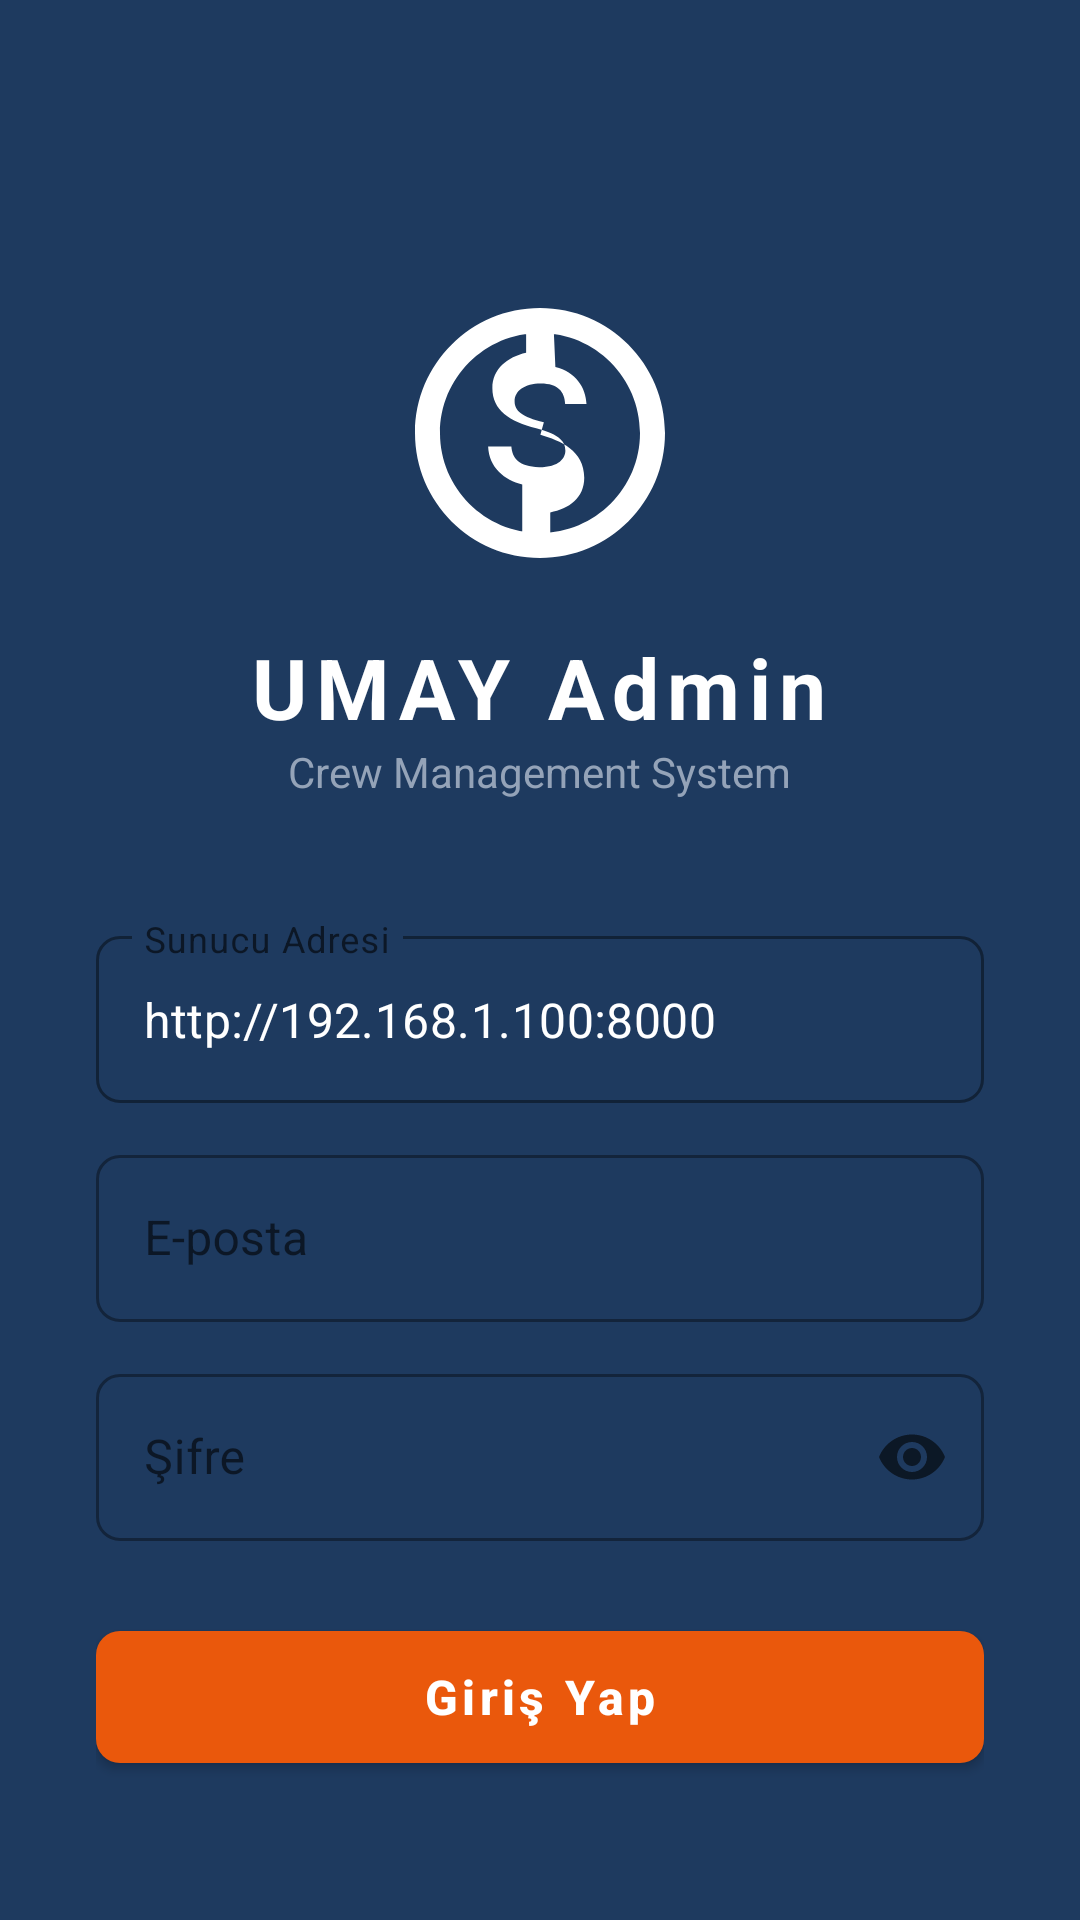

Write the Android layout XML for this screen, with the resource values it uses.
<!-- AndroidManifest.xml: application theme Theme.Crewintel -->
<!-- res/layout/activity_login.xml -->
<?xml version="1.0" encoding="utf-8"?>
<ScrollView xmlns:android="http://schemas.android.com/apk/res/android"
    android:layout_width="match_parent"
    android:layout_height="match_parent"
    android:background="#1e3a5f"
    android:fillViewport="true">

    <LinearLayout
        android:layout_width="match_parent"
        android:layout_height="wrap_content"
        android:orientation="vertical"
        android:gravity="center"
        android:padding="32dp">

        
        <ImageView
            android:layout_width="100dp"
            android:layout_height="100dp"
            android:layout_marginTop="48dp"
            android:layout_marginBottom="16dp"
            android:src="@drawable/ic_logo"
            android:contentDescription="UMAY Admin" />

        <TextView
            android:layout_width="wrap_content"
            android:layout_height="wrap_content"
            android:text="UMAY Admin"
            android:textColor="#ffffff"
            android:textSize="28sp"
            android:textStyle="bold"
            android:letterSpacing="0.1" />

        <TextView
            android:layout_width="wrap_content"
            android:layout_height="wrap_content"
            android:text="Crew Management System"
            android:textColor="#94a3b8"
            android:textSize="14sp"
            android:layout_marginBottom="40dp" />

        
        <com.google.android.material.textfield.TextInputLayout
            style="@style/InputStyle"
            android:layout_width="match_parent"
            android:layout_height="wrap_content"
            android:layout_marginBottom="12dp"
            android:hint="Sunucu Adresi"
            app:boxStrokeColor="#94a3b8"
            app:hintTextColor="#94a3b8"
            xmlns:app="http://schemas.android.com/apk/res-auto">

            <com.google.android.material.textfield.TextInputEditText
                android:id="@+id/etServerUrl"
                android:layout_width="match_parent"
                android:layout_height="wrap_content"
                android:textColor="#ffffff"
                android:textColorHint="#94a3b8"
                android:inputType="textUri"
                android:text="http://192.168.1.100:8000" />
        </com.google.android.material.textfield.TextInputLayout>

        
        <com.google.android.material.textfield.TextInputLayout
            style="@style/InputStyle"
            android:layout_width="match_parent"
            android:layout_height="wrap_content"
            android:layout_marginBottom="12dp"
            android:hint="E-posta"
            xmlns:app="http://schemas.android.com/apk/res-auto">

            <com.google.android.material.textfield.TextInputEditText
                android:id="@+id/etEmail"
                android:layout_width="match_parent"
                android:layout_height="wrap_content"
                android:textColor="#ffffff"
                android:textColorHint="#94a3b8"
                android:inputType="textEmailAddress" />
        </com.google.android.material.textfield.TextInputLayout>

        
        <com.google.android.material.textfield.TextInputLayout
            style="@style/InputStyle"
            android:layout_width="match_parent"
            android:layout_height="wrap_content"
            android:layout_marginBottom="24dp"
            android:hint="Şifre"
            app:endIconMode="password_toggle"
            xmlns:app="http://schemas.android.com/apk/res-auto">

            <com.google.android.material.textfield.TextInputEditText
                android:id="@+id/etPassword"
                android:layout_width="match_parent"
                android:layout_height="wrap_content"
                android:textColor="#ffffff"
                android:textColorHint="#94a3b8"
                android:inputType="textPassword" />
        </com.google.android.material.textfield.TextInputLayout>

        
        <com.google.android.material.button.MaterialButton
            android:id="@+id/btnLogin"
            style="@style/PrimaryButton"
            android:layout_width="match_parent"
            android:layout_height="56dp"
            android:text="Giriş Yap"
            android:textSize="16sp"
            android:textStyle="bold" />

        
        <TextView
            android:id="@+id/tvError"
            android:layout_width="match_parent"
            android:layout_height="wrap_content"
            android:layout_marginTop="16dp"
            android:textColor="#f87171"
            android:textSize="13sp"
            android:gravity="center"
            android:visibility="gone" />

        
        <com.google.android.material.progressindicator.CircularProgressIndicator
            android:id="@+id/progressBar"
            android:layout_width="wrap_content"
            android:layout_height="wrap_content"
            android:layout_marginTop="16dp"
            android:indeterminateTint="#ffffff"
            android:visibility="gone" />

    </LinearLayout>
</ScrollView>
<!-- resources referenced by this layout -->
<resources>
  <!-- drawable ic_logo (drawable) -->
  <?xml version="1.0" encoding="utf-8"?>
  <vector xmlns:android="http://schemas.android.com/apk/res/android"
      android:width="100dp"
      android:height="100dp"
      android:viewportWidth="24"
      android:viewportHeight="24">
      <path
          android:fillColor="#ffffff"
          android:pathData="M12,2C6.48,2 2,6.48 2,12s4.48,10 10,10 10,-4.48 10,-10S17.52,2 12,2zM12,20c-4.41,0 -8,-3.59 -8,-8s3.59,-8 8,-8 8,3.59 8,8 -3.59,8 -8,8zM12.31,11.14c-1.77,-0.45 -2.34,-0.94 -2.34,-1.67 0,-0.84 0.79,-1.43 2.1,-1.43 1.38,0 1.9,0.66 1.94,1.64h1.71c-0.05,-1.34 -0.87,-2.57 -2.49,-2.97L13.11,4h-2.22v1.58c-1.49,0.33 -2.7,1.29 -2.7,2.83 0,1.76 1.38,2.65 3.51,3.21 1.96,0.5 2.33,1.14 2.33,1.79 0,0.56 -0.47,1.32 -2.1,1.32 -1.62,0 -2.16,-0.75 -2.22,-1.64H7.85c0.06,1.67 1.33,2.72 2.73,3.03L10.58,20h2.24v-1.65c1.51,-0.29 2.72,-1.16 2.72,-2.77 -0.01,-2.2 -1.9,-2.96 -3.51,-3.44z" />
  </vector>
  <style name="InputStyle" parent="Widget.MaterialComponents.TextInputLayout.OutlinedBox">
          <item name="boxCornerRadiusTopStart">8dp</item>
          <item name="boxCornerRadiusTopEnd">8dp</item>
          <item name="boxCornerRadiusBottomStart">8dp</item>
          <item name="boxCornerRadiusBottomEnd">8dp</item>
      </style>
  <style name="PrimaryButton" parent="Widget.MaterialComponents.Button">
          <item name="backgroundTint">#ea580c</item>
          <item name="cornerRadius">8dp</item>
          <item name="android:textColor">#ffffff</item>
          <item name="android:textAllCaps">false</item>
      </style>
  <style name="Theme.Crewintel" parent="Theme.MaterialComponents.DayNight.DarkActionBar">
          <item name="colorPrimary">#1e3a5f</item>
          <item name="colorPrimaryVariant">#2d5a8e</item>
          <item name="colorOnPrimary">#ffffff</item>
          <item name="colorSecondary">#ea580c</item>
          <item name="colorSecondaryVariant">#f97316</item>
          <item name="colorOnSecondary">#ffffff</item>
          <item name="android:statusBarColor">#1e3a5f</item>
          <item name="android:windowBackground">#f5f7fa</item>
      </style>
</resources>
